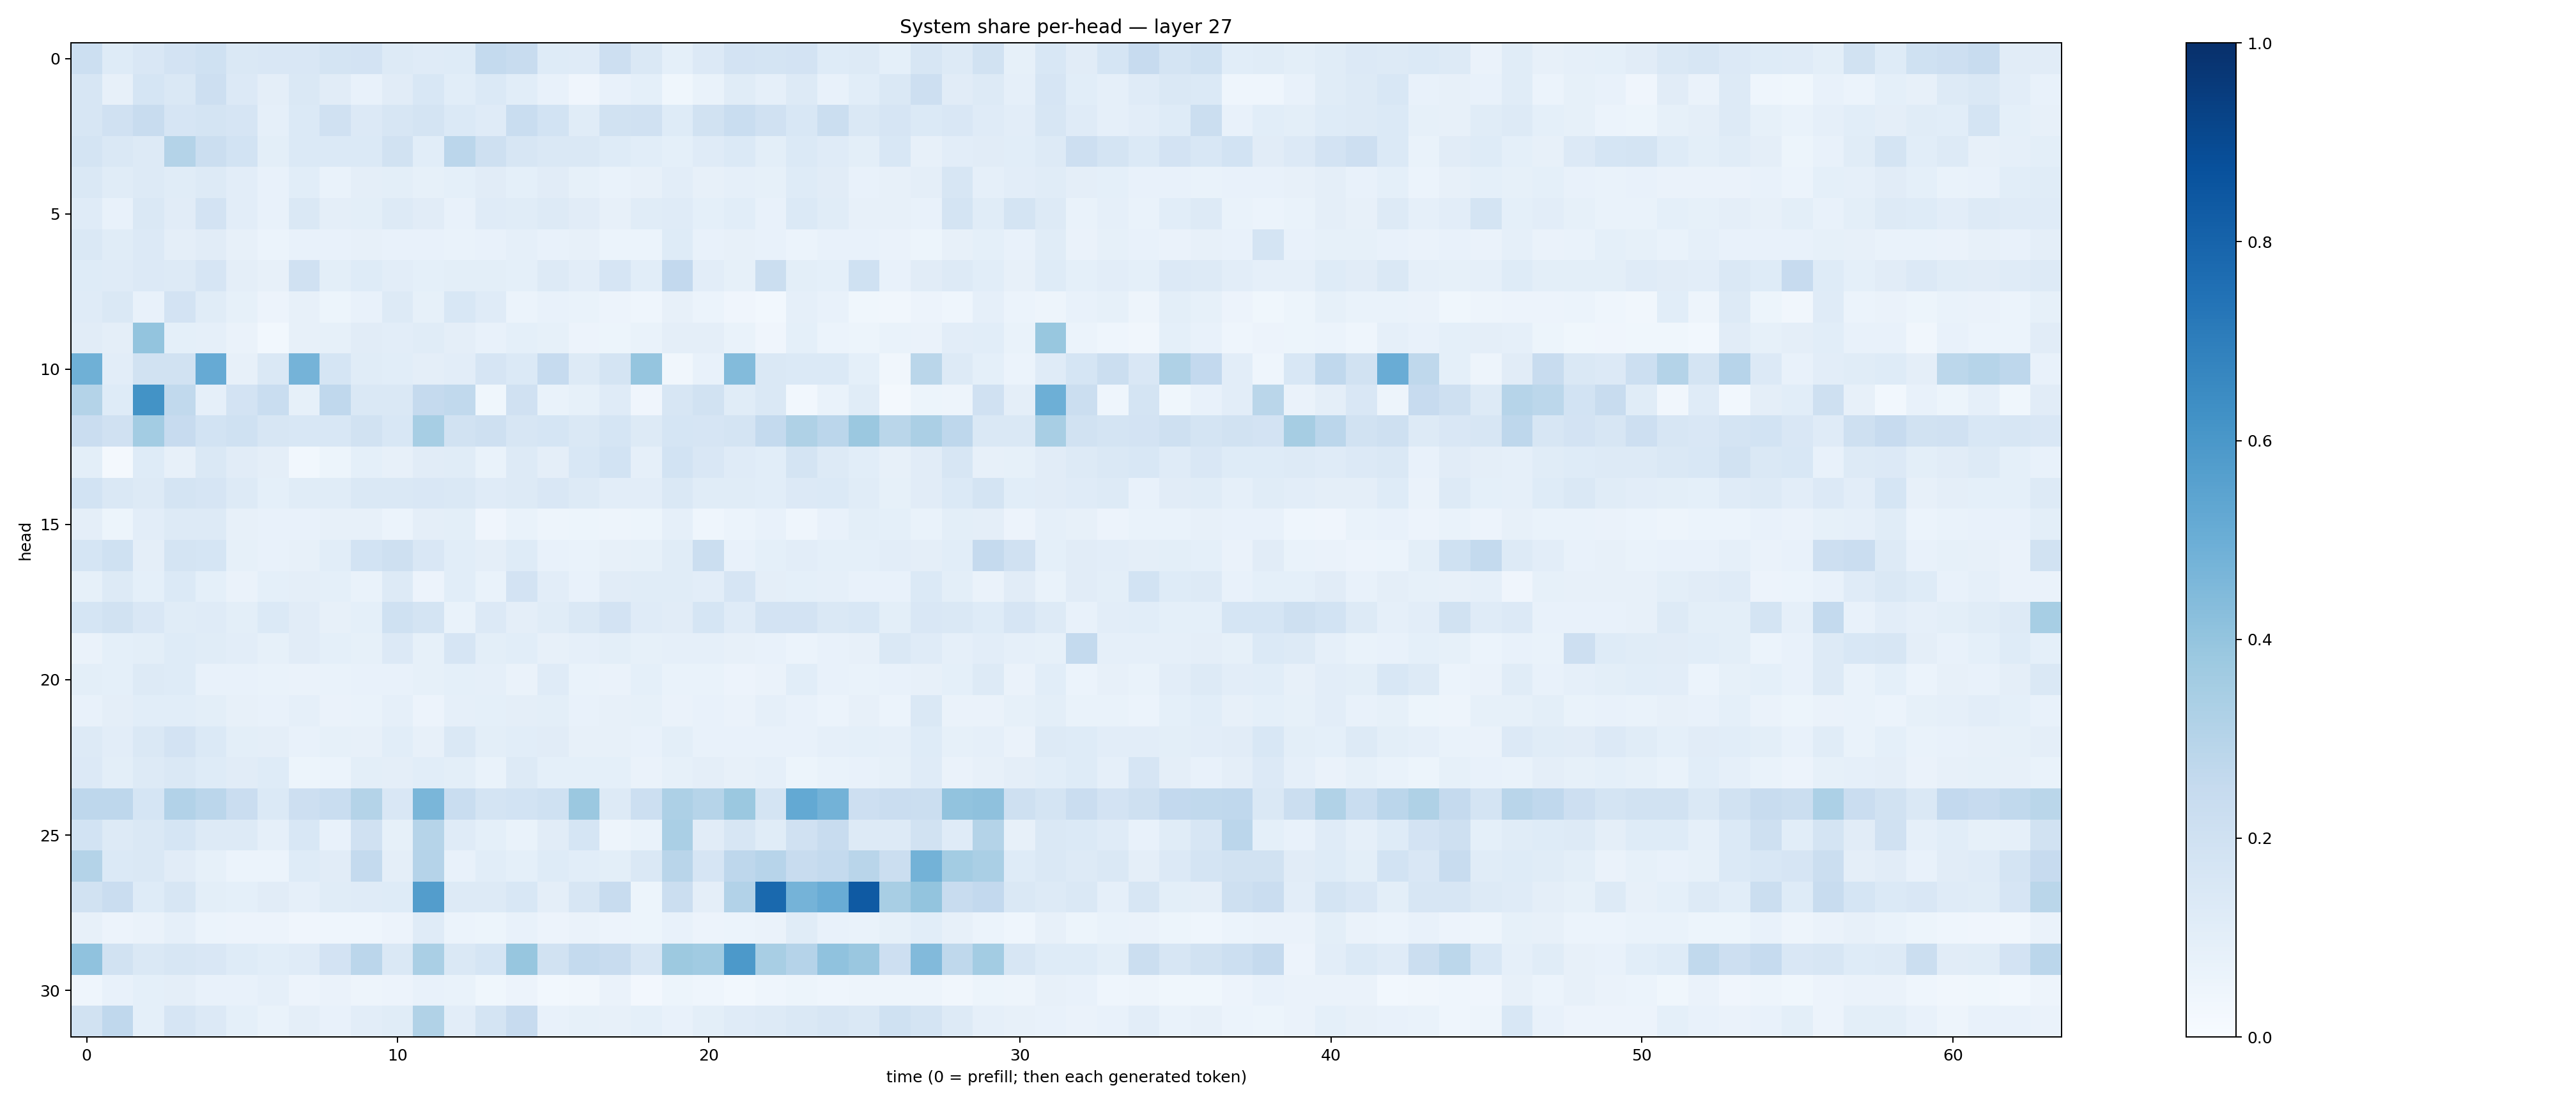

The file beside this chart, header and first rows:
0.2156051, 0.12320171, 0.14872386, 0.18169835, 0.2027226, 0.1407263, 0.15136223, 0.15048109, 0.17699687, 0.18141538, 0.13076743, 0.12072024, 0.122049466, 0.2555954, 0.24020806, 0.12327716, 0.12072015, 0.21133602, 0.1412851, 0.0915488, 0.13641523, 0.18166001, 0.17693554, 0.18135802
0.1594, 0.07925, 0.1689, 0.1474, 0.2147, 0.1345, 0.09597, 0.1469, 0.1106, 0.07219, 0.111, 0.1526, 0.1082, 0.1399, 0.1079, 0.07683, 0.03985, 0.07551, 0.0908, 0.03832, 0.06795, 0.117, 0.08597, 0.1325
0.16, 0.1973, 0.2353, 0.1643, 0.1776, 0.1643, 0.08833, 0.1396, 0.1968, 0.1354, 0.1577, 0.1731, 0.1377, 0.1173, 0.234, 0.1873, 0.1164, 0.192, 0.1985, 0.1226, 0.1883, 0.232, 0.1979, 0.1551
0.1745, 0.1435, 0.1311, 0.3084, 0.2212, 0.1858, 0.1001, 0.137, 0.1387, 0.1379, 0.1889, 0.1059, 0.2827, 0.2045, 0.1573, 0.1448, 0.1477, 0.1233, 0.1059, 0.09095, 0.1195, 0.1382, 0.09978, 0.1383
0.1454, 0.1146, 0.1306, 0.117, 0.1283, 0.1048, 0.07496, 0.1093, 0.06641, 0.09521, 0.09911, 0.08561, 0.0929, 0.1111, 0.0918, 0.1094, 0.08362, 0.06807, 0.0795, 0.1042, 0.07905, 0.08977, 0.08334, 0.1239
0.1209, 0.07776, 0.1412, 0.1094, 0.1828, 0.1036, 0.07641, 0.1426, 0.09727, 0.09826, 0.1288, 0.111, 0.07788, 0.1193, 0.1146, 0.1257, 0.1121, 0.08105, 0.1146, 0.119, 0.09108, 0.1064, 0.0726, 0.1379
0.1413, 0.1152, 0.1331, 0.09592, 0.1113, 0.0784, 0.06159, 0.0723, 0.07331, 0.08022, 0.07758, 0.07685, 0.06655, 0.07238, 0.08716, 0.07102, 0.07917, 0.06172, 0.0591, 0.123, 0.07065, 0.07832, 0.07492, 0.06074
0.1239, 0.1176, 0.1334, 0.1286, 0.1641, 0.09391, 0.08167, 0.1973, 0.09813, 0.1245, 0.1047, 0.08985, 0.1, 0.09944, 0.0929, 0.1298, 0.1039, 0.168, 0.1074, 0.2603, 0.102, 0.08332, 0.2197, 0.09951
0.121, 0.1434, 0.07341, 0.1816, 0.1136, 0.08417, 0.05675, 0.07934, 0.05422, 0.07167, 0.1267, 0.08565, 0.1539, 0.118, 0.06109, 0.07276, 0.06822, 0.05512, 0.04654, 0.08, 0.05874, 0.04216, 0.03015, 0.08931
0.1126, 0.0975, 0.4004, 0.09051, 0.086, 0.0636, 0.02891, 0.08014, 0.08363, 0.1104, 0.1021, 0.1136, 0.09545, 0.0714, 0.09192, 0.08559, 0.05675, 0.05113, 0.06667, 0.09732, 0.09561, 0.0686, 0.04034, 0.09265
0.4895, 0.1026, 0.1917, 0.1915, 0.5134, 0.08026, 0.1464, 0.4744, 0.1699, 0.1139, 0.1055, 0.09516, 0.1054, 0.1668, 0.1369, 0.2496, 0.1254, 0.1783, 0.3964, 0.03313, 0.07683, 0.4414, 0.1462, 0.1397
0.3073, 0.1235, 0.6197, 0.2646, 0.08624, 0.1806, 0.2336, 0.08234, 0.2667, 0.1412, 0.1477, 0.2504, 0.2643, 0.03661, 0.1973, 0.07018, 0.08482, 0.1195, 0.04114, 0.1625, 0.1876, 0.114, 0.143, 0.02754
0.229, 0.1963, 0.358, 0.2452, 0.185, 0.2004, 0.1627, 0.1535, 0.1534, 0.1905, 0.1553, 0.3472, 0.188, 0.2033, 0.1592, 0.1686, 0.1479, 0.1705, 0.1285, 0.17, 0.1651, 0.1754, 0.255, 0.3241
0.09831, 0.02312, 0.1236, 0.07959, 0.147, 0.1102, 0.09473, 0.03081, 0.05336, 0.09138, 0.07813, 0.1126, 0.1141, 0.06811, 0.1254, 0.09537, 0.1532, 0.1868, 0.08983, 0.1865, 0.151, 0.1208, 0.1087, 0.1767
0.1848, 0.148, 0.1305, 0.1764, 0.1644, 0.1306, 0.09012, 0.1137, 0.1158, 0.1446, 0.1409, 0.1521, 0.1428, 0.121, 0.1292, 0.152, 0.1322, 0.1027, 0.104, 0.1424, 0.1142, 0.1147, 0.109, 0.1345
0.09604, 0.05281, 0.1021, 0.1255, 0.1302, 0.08132, 0.07505, 0.07132, 0.07887, 0.0818, 0.05957, 0.09756, 0.09766, 0.04173, 0.06877, 0.04859, 0.05413, 0.04892, 0.05148, 0.08741, 0.04548, 0.06203, 0.07393, 0.04552
0.1717, 0.2001, 0.09395, 0.173, 0.1716, 0.08534, 0.07143, 0.07934, 0.1076, 0.184, 0.2077, 0.1503, 0.1081, 0.0951, 0.1222, 0.07084, 0.06817, 0.0786, 0.08306, 0.1147, 0.2217, 0.07572, 0.09203, 0.1028
0.08553, 0.1321, 0.09095, 0.1399, 0.09226, 0.06619, 0.09209, 0.0948, 0.09158, 0.06883, 0.1258, 0.0561, 0.1073, 0.06693, 0.1825, 0.1016, 0.07644, 0.1114, 0.1146, 0.1144, 0.1033, 0.1652, 0.09443, 0.09157
0.1693, 0.1897, 0.1493, 0.115, 0.1206, 0.1008, 0.1401, 0.1106, 0.0812, 0.09099, 0.2005, 0.1759, 0.06654, 0.1329, 0.09487, 0.1162, 0.1462, 0.1833, 0.118, 0.1132, 0.1696, 0.1182, 0.1819, 0.1823
0.06352, 0.09201, 0.09806, 0.1219, 0.1158, 0.1038, 0.08451, 0.1112, 0.0921, 0.08334, 0.135, 0.08292, 0.1642, 0.1013, 0.1094, 0.07979, 0.08914, 0.0992, 0.08523, 0.0898, 0.08648, 0.07831, 0.07632, 0.0619
0.09989, 0.08996, 0.1305, 0.1224, 0.07521, 0.07435, 0.06658, 0.06453, 0.06763, 0.07292, 0.07495, 0.08395, 0.09092, 0.0874, 0.064, 0.1172, 0.06658, 0.06626, 0.09008, 0.06953, 0.06768, 0.05741, 0.06458, 0.1088
0.07344, 0.09659, 0.1058, 0.1058, 0.09871, 0.08142, 0.07378, 0.08778, 0.06474, 0.06736, 0.08887, 0.05742, 0.08806, 0.09365, 0.09387, 0.1002, 0.07517, 0.08102, 0.08227, 0.06367, 0.07147, 0.06587, 0.08747, 0.07124
0.1316, 0.1044, 0.1431, 0.1819, 0.1384, 0.1005, 0.0945, 0.0776, 0.08544, 0.07877, 0.1082, 0.07997, 0.148, 0.1004, 0.1068, 0.1118, 0.08044, 0.0796, 0.07534, 0.1001, 0.07409, 0.07181, 0.07549, 0.075
0.1347, 0.1009, 0.1269, 0.1446, 0.1246, 0.1121, 0.1221, 0.0533, 0.06222, 0.1008, 0.0944, 0.1074, 0.09881, 0.07009, 0.1288, 0.09238, 0.09308, 0.0926, 0.06603, 0.08513, 0.09502, 0.08096, 0.08616, 0.05278
0.2759, 0.2753, 0.1682, 0.3094, 0.2819, 0.2292, 0.1375, 0.2142, 0.2306, 0.3076, 0.1522, 0.4642, 0.2307, 0.1734, 0.1861, 0.2001, 0.3814, 0.1322, 0.2152, 0.3272, 0.2983, 0.3823, 0.178, 0.521
0.1847, 0.1294, 0.1456, 0.1697, 0.1312, 0.1327, 0.08604, 0.1539, 0.07574, 0.1959, 0.08491, 0.2987, 0.1196, 0.09248, 0.06785, 0.1106, 0.1709, 0.04699, 0.06815, 0.3381, 0.1094, 0.161, 0.1144, 0.1955
0.3086, 0.1395, 0.1472, 0.1117, 0.08277, 0.06198, 0.06235, 0.1219, 0.1128, 0.2554, 0.09402, 0.3046, 0.07718, 0.1066, 0.09182, 0.1238, 0.1069, 0.09876, 0.1434, 0.2929, 0.1647, 0.2741, 0.2933, 0.2405
0.1951, 0.2288, 0.1217, 0.1603, 0.1014, 0.09276, 0.1114, 0.08706, 0.1166, 0.1172, 0.1244, 0.5721, 0.1265, 0.1306, 0.1535, 0.09732, 0.1626, 0.238, 0.05336, 0.2229, 0.09652, 0.311, 0.7806, 0.4751
0.0801, 0.05628, 0.06573, 0.08771, 0.05915, 0.05745, 0.05518, 0.04083, 0.04506, 0.04462, 0.05821, 0.1184, 0.06229, 0.05345, 0.07354, 0.05714, 0.06435, 0.058, 0.05212, 0.07101, 0.05696, 0.06091, 0.06478, 0.1148
0.4067, 0.1888, 0.1439, 0.1593, 0.1512, 0.1224, 0.1059, 0.1179, 0.1812, 0.2825, 0.1455, 0.3387, 0.1452, 0.1701, 0.3922, 0.1893, 0.2568, 0.2374, 0.162, 0.3757, 0.3652, 0.5904, 0.3408, 0.3026
0.04536, 0.07205, 0.09298, 0.09597, 0.07366, 0.07323, 0.08872, 0.05786, 0.06263, 0.04726, 0.05823, 0.07608, 0.0694, 0.03589, 0.05588, 0.0291, 0.03298, 0.06305, 0.02602, 0.05467, 0.04653, 0.03053, 0.04452, 0.05087
0.1935, 0.2685, 0.09096, 0.1653, 0.1354, 0.09249, 0.06928, 0.09717, 0.07733, 0.1034, 0.1164, 0.314, 0.1018, 0.1721, 0.2429, 0.07546, 0.08308, 0.08191, 0.09122, 0.07758, 0.09881, 0.1196, 0.1253, 0.1428
